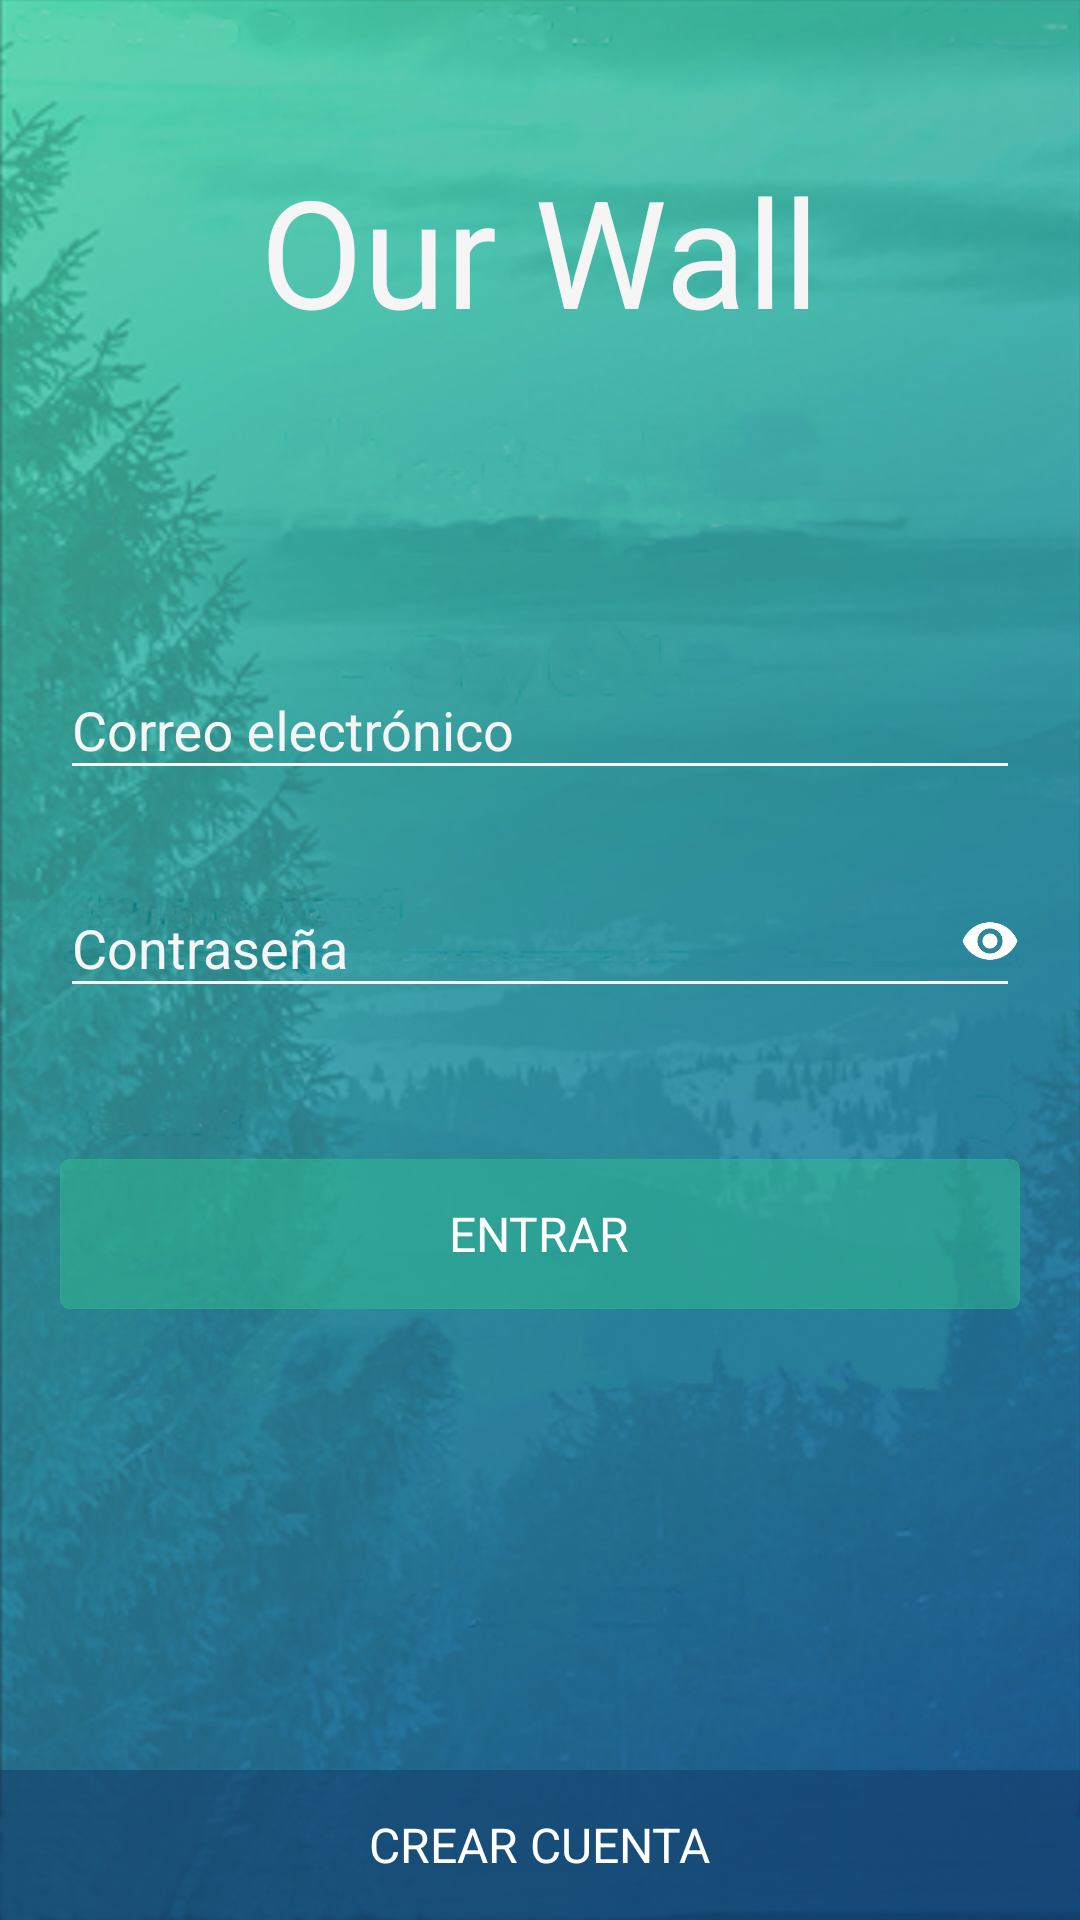

Produce the Android XML layout that renders to this screen, including the resource entries it uses.
<!-- AndroidManifest.xml: application theme AppTheme -->
<!-- res/layout/activity_main.xml -->
<?xml version="1.0" encoding="utf-8"?>
<RelativeLayout
    xmlns:android="http://schemas.android.com/apk/res/android"
    xmlns:tools="http://schemas.android.com/tools"
    xmlns:app="http://schemas.android.com/apk/res-auto"
    android:layout_width="match_parent"
    android:layout_height="match_parent"
    tools:context=".MainActivity"
    android:id="@+id/main_mainLayout"
    android:background="@drawable/ourwallbackground">

    <TextView
        android:id="@+id/main_logoN1"
        android:layout_width="wrap_content"
        android:layout_height="wrap_content"
        android:textColor="@color/WhiteSmoke"
        android:textSize="@dimen/loginView_textSize"
        android:text="@string/appName"
        android:layout_marginTop="50dp"
        android:layout_centerHorizontal="true"/>

    <android.support.design.widget.TextInputLayout
        android:id="@+id/main_textInputEmail"
        android:layout_width="match_parent"
        android:layout_height="wrap_content"
        android:layout_marginTop="10dp"
        android:layout_marginStart="15dp"
        android:layout_marginEnd="15dp"
        android:layout_above="@+id/main_layTextInputPassword"
        app:errorEnabled="true"
        app:counterTextAppearance="@color/WhiteSmoke"
        android:textColorHint="@color/WhiteSmoke">

        <EditText
            android:id="@+id/main_emailText"
            android:layout_width="match_parent"
            android:layout_height="wrap_content"
            android:layout_marginLeft="5dp"
            android:layout_marginRight="5dp"
            android:ems="10"
            android:backgroundTint="@color/WhiteSmoke"
            android:textColor="@color/WhiteSmoke"
            android:textColorHint="@color/WhiteSmoke"
            android:hint="@string/correoHint"
            android:inputType="textEmailAddress"
            android:maxLines="1"
            app:errorEnabled="true" />

    </android.support.design.widget.TextInputLayout>

    <RelativeLayout
        android:id="@+id/main_layTextInputPassword"
        android:layout_width="wrap_content"
        android:layout_height="wrap_content"
        android:layout_centerHorizontal="true"
        android:layout_centerVertical="true">

        <android.support.design.widget.TextInputLayout
            android:id="@+id/main_textInputPassword"
            android:layout_width="match_parent"
            android:layout_height="wrap_content"
            android:layout_marginStart="15dp"
            android:layout_marginEnd="15dp"
            app:errorEnabled="true"
            app:counterTextAppearance="@color/WhiteSmoke"
            android:textColorHint="@color/WhiteSmoke">

            <EditText
                android:id="@+id/main_passwordText"
                android:layout_width="match_parent"
                android:layout_height="wrap_content"
                android:layout_marginLeft="5dp"
                android:layout_marginRight="5dp"
                android:ems="10"
                android:textColor="@color/WhiteSmoke"
                android:backgroundTint="@color/WhiteSmoke"
                android:textColorHint="@color/WhiteSmoke"
                android:hint="@string/passwdHint"
                android:inputType="textPassword"
                android:maxLines="1"
                app:errorEnabled="true" />

        </android.support.design.widget.TextInputLayout>

        <ImageView
            android:id="@+id/main_showPassword"
            android:contentDescription="@string/imageDescr"
            android:layout_width="20dp"
            android:layout_height="20dp"
            android:layout_marginEnd="20dp"
            android:layout_alignParentEnd="true"
            android:layout_marginTop="20dp"
            android:onClick="showText"
            android:src="@drawable/ic_eye_white_48dp"/>

    </RelativeLayout>

    <RelativeLayout
        android:id="@+id/main_login"
        android:layout_width="match_parent"
        android:layout_height="50dp"
        android:layout_marginTop="30dp"
        android:layout_marginStart="20dp"
        android:layout_marginEnd="20dp"
        android:layout_below="@+id/main_layTextInputPassword"
        android:background="@drawable/custom_border">

        <TextView
            android:id="@+id/main_loginText"
            android:layout_width="wrap_content"
            android:layout_height="wrap_content"
            android:layout_centerVertical="true"
            android:layout_centerHorizontal="true"
            android:text="@string/loginText"
            android:textSize="@dimen/button_textSize"
            android:textColor="@color/White" />

    </RelativeLayout>

    <RelativeLayout
        android:id="@+id/main_register"
        android:layout_width="match_parent"
        android:layout_height="50dp"
        android:layout_alignParentBottom="true"
        android:background="@color/backgroundLogin_register">

        <TextView
            android:id="@+id/main_newAccountext"
            android:layout_width="wrap_content"
            android:layout_height="wrap_content"
            android:layout_centerVertical="true"
            android:layout_centerHorizontal="true"
            android:text="@string/registerText"
            android:textSize="@dimen/button_textSize"
            android:textColor="@color/White" />

    </RelativeLayout>

    <RelativeLayout
        android:id="@+id/main_dummy"
        android:layout_width="wrap_content"
        android:layout_height="wrap_content" />

</RelativeLayout>
<!-- resources referenced by this layout -->
<resources>
  <color name="White">#FFFFFF</color>
  <color name="WhiteSmoke">#F5F5F5</color>
  <color name="backgroundLogin_register">#80123966</color>
  <dimen name="button_textSize">16sp</dimen>
  <dimen name="loginView_textSize">50sp</dimen>
  <!-- drawable custom_border (drawable) -->
  <?xml version="1.0" encoding="utf-8"?>
  <shape xmlns:android="http://schemas.android.com/apk/res/android"
      android:shape="rectangle">
      <gradient android:startColor="@color/backgroundLogin_button"
          android:endColor="@color/backgroundLogin_button"
          android:angle="270" />
      <corners android:radius="3dp" />
      <stroke android:width="0.5px" android:color="@color/backgroundLogin_button" />
  </shape>
  <!-- drawable ic_eye_white_48dp: png bitmap (drawable, 3302 bytes) -->
  <!-- drawable ourwallbackground: png bitmap (drawable, 716260 bytes) -->
  <string name="appName">Our Wall</string>
  <string name="correoHint">Correo electrónico</string>
  <string name="imageDescr">ShowPass</string>
  <string name="loginText">ENTRAR</string>
  <string name="passwdHint">Contraseña</string>
  <string name="registerText">CREAR CUENTA</string>
  <style name="AppTheme" parent="Theme.AppCompat.Light.NoActionBar">
          
          <item name="colorPrimary">@color/colorPrimary</item>
          <item name="colorPrimaryDark">@color/backgroundLogin_button_top</item>
          <item name="colorAccent">@color/White</item>
      </style>
  <color name="backgroundLogin_button">#8030BE8F</color>
  <color name="colorPrimary">#48B5E9</color>
  <color name="backgroundLogin_button_top">#1D9172</color>
</resources>
